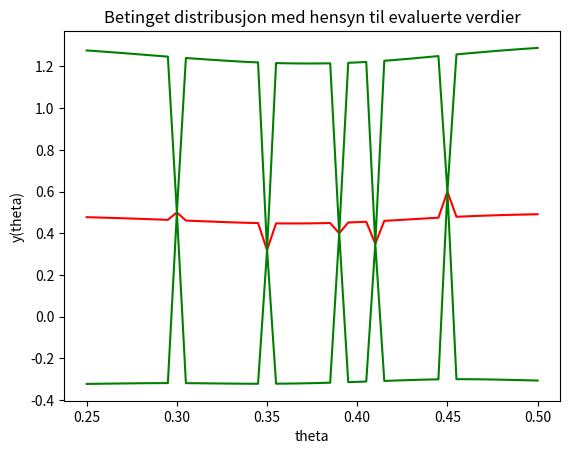
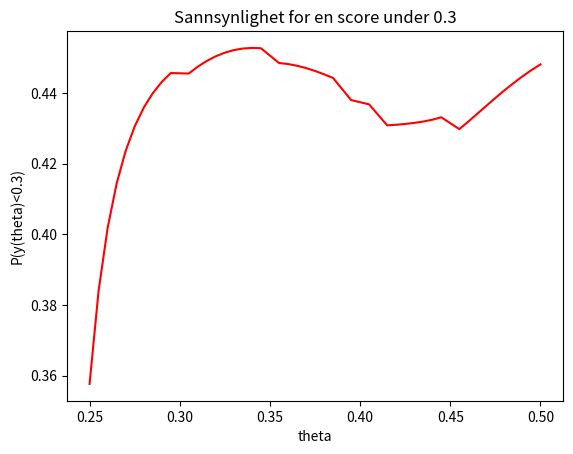
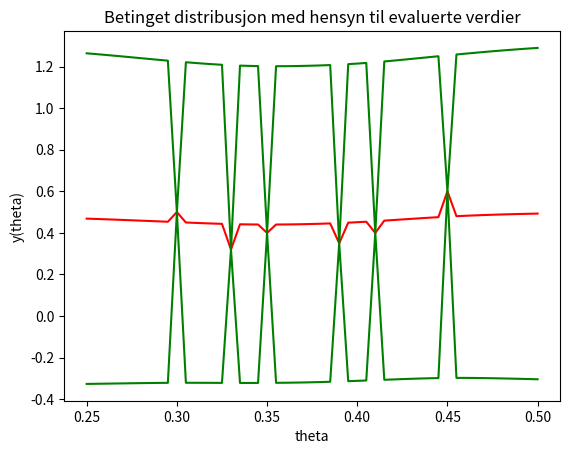
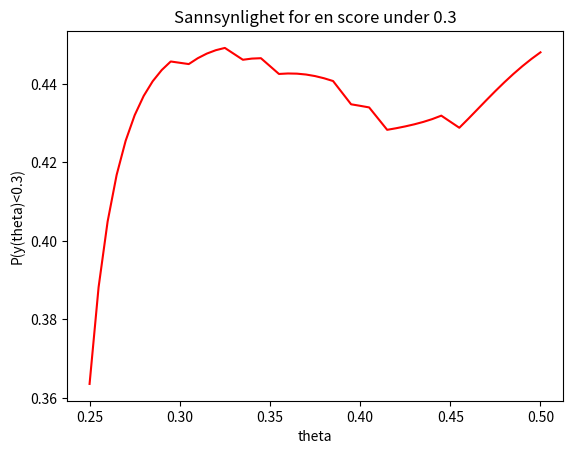

Here is the Python script that generated these plots, in order:
import numpy as np
import matplotlib.pyplot as plt
from scipy.stats import norm

observed_values = np.array([[0.30, 0.5],[0.35, 0.32],[0.39, 0.40],[0.41, 0.35],[0.45, 0.60]])
X_B = np.zeros([len(observed_values),1])
for i in range(len(observed_values)):
    X_B[i] = observed_values[i][1]#lagrer de realiserte verdiene i en vektor til senere uten første index
n=51
theta_grid = np.linspace(0.25,0.5,51)#LAgrer data oppgitt i oppgaven
x = np.array([0,0,0,0,0])
E_theta = 0.5
Var_theta = 0.5**2
mu_vec = np.full([n,1],E_theta)
Sigma = np.zeros([n,n],dtype = 'float') #Denne matrisen og den over inneholder all informasjon jeg trenger for denne oppgaven
# Sigma_B = np.zeros([len(observed_values),len(observed_values)])
def corr(theta_i,theta_j):
    return (1+15*abs(theta_i-theta_j))*np.exp(-15*abs(theta_i-theta_j))*Var_theta
def construct_cond_cov_matrix(vec_A,vec_B):#skal ta inn indekser til theta som er med i A og hvilke som er med i B
    Sigma_AA = np.delete(np.delete(Sigma,vec_B,0),vec_B,1)#Hvor A er alle theta-verdiene vi ikke har data på
    Sigma_AB = np.delete(np.delete(Sigma,vec_B,0),vec_A,1)
    Sigma_BA = np.delete(np.delete(Sigma,vec_A,0),vec_B,1)
    Sigma_BB = np.delete(np.delete(Sigma,vec_A,0),vec_A,1)
    return [[Sigma_AA,Sigma_AB],[Sigma_BA,np.linalg.inv(Sigma_BB)]] #NB: Fra og med her finner jeg ikke noen feil til oppgave 1a,
#så det har gjort meg usikker på denne funksjonen.

def prediction_intervall(Var_vec,alpha=0.9): #Kunne gjor mer generell, men siden vi skal ha alpha 90% så lagde jeg bare denne med
    if alpha == 0.9:#data fra blå bok.
        z = 1.645
    return z * np.sqrt(Var_vec)
    

for i in range(n):#Konstruerer kovariansmatrisen til den totale ubettingede distribusjonen bassert på korrelasjonsfunksjonen
    for j in range(n):
        if i==j:
            Sigma[i][j] = Var_theta
        else:
            Sigma[i][j] = corr(theta_grid[i],theta_grid[j])*Var_theta

indexes_A = []#Finner indexene til elementene som skal til blokk A og blokk B i den betingede sannsynligheten
indexes_B = []#Finner indexene til elementene som skal til blokk A og blokk B i den betingede sannsynligheten
theta_vec_A = []#Finner indexene til elementene som skal til blokk A og blokk B i den betingede sannsynligheten
mu_A = np.full([n-5,1],0.5)#Finner indexene til elementene som skal til blokk A og blokk B i den betingede sannsynligheten
mu_B = np.full([5,1],0.5)#Finner indexene til elementene som skal til blokk A og blokk B i den betingede sannsynligheten
for i in range(n): #Finner indexene til elementene som skal til blokk A og blokk B i den betingede sannsynligheten
    is_in = False
    for j in range(len(observed_values)):
        if observed_values[j][0] == round(theta_grid[i],3): #ungår avrudingsfeil fra linspace
            is_in = True
    if is_in:
        indexes_B.append(i)
    else:
        indexes_A.append(i)
        theta_vec_A.append(theta_grid[i])
        
Sigma_cond = construct_cond_cov_matrix(indexes_A,indexes_B) #Er denne riktig burde vi fullstendig kunne beskrive den betingede
error_from_mu = X_B-mu_B# sannsynligheten med formlene under med dataen fra denne matrisen
mu_C =mu_A + Sigma_cond[0][1]@Sigma_cond[1][1]@error_from_mu #Finner den betingede forventningsvektoren
Sigma_C =Sigma_cond[0][0]-Sigma_cond[0][1]@Sigma_cond[1][1]@Sigma_cond[1][0] #Finner den betingede covariansmatrisen

mu_tot = mu_C
Var_vec =np.diag(Sigma_C)
for i in range(len(observed_values)): #Konstruerer E[f(theta)] og Var[f(theta)] alle theta i theta_grid, inkludert de realiserte verdiene
    mu_tot = np.insert(mu_tot,indexes_B[i],X_B[i])
    Var_vec = np.insert(Var_vec,indexes_B[i],0)
    
    

X_upper = mu_tot + prediction_intervall(Var_vec,0.9)#Bare legger til det 90% øvre prediksjonsintervallet
X_lower = mu_tot - prediction_intervall(Var_vec,0.9) #Symmetri i den gaussiske fordelingen tillater å bare trekke fra for nedre del.
plt.figure()
plt.title("Betinget distribusjon med hensyn til evaluerte verdier")
plt.xlabel("theta")
plt.ylabel("y(theta)")
plt.plot(theta_grid,mu_tot,"r")
plt.plot(theta_grid,X_upper,"g")
plt.plot(theta_grid,X_lower,"g")
# plt.ylim(0.2,1.2)
plt.show() #Blir veldig hakkete av ukjent grunn, kom aldri til bunns i det. Vennligst gi tilbakemedling om dere ser det.

"""Oppgave2b)"""

# def standardise(mu_vec,Sigma_matrix):
target = np.full([n-5,1],0.3)
L = np.linalg.cholesky(Sigma_C) #Chovelsy faktor som skal brukes til standardisering
L_inv = np.linalg.inv(L)
Z = norm.cdf(L_inv@(target-mu_C))#Standardiserer og setter inn i denne funksjonen, ut får vi en vektor med alle sannsynlighetene for 
#at theta får en score under 0.3

plt.figure()
plt.title("Sannsynlighet for en score under 0.3")
plt.xlabel("theta")
plt.ylabel("P(y(theta)<0.3)")
plt.plot(theta_vec_A,Z,"r")
plt.show() #Blir ikke riktig da den er bassert på forrige oppgave sine resultater som ikke virker riktig. Merk at de realiserte verdiene
#ikke er plottet inn med sannsynlighet 0. Dette har de da de er observert til å være over 0.3, og de er da ikke under 0.3

"""2c"""

def add_point(observed_list, point):
    for i in range(len(observed_list)):
        if point[0] < observed_list[i][0]:
            observed_list_new = np.insert(observed_list,i,point,axis=0)
    return observed_list_new

observed_values=add_point(observed_values,np.array([0.33,0.40]))
k = len(observed_values)
X_B1 = np.zeros([k,1])


for i in range(len(observed_values)):
    X_B1[i] = observed_values[i][1]#lagrer de realiserte verdiene i en vektor til senere uten første index

indexes_A1 = []#Finner indexene til elementene som skal til blokk A og blokk B i den betingede sannsynligheten
indexes_B1 = []#Finner indexene til elementene som skal til blokk A og blokk B i den betingede sannsynligheten
theta_vec_A1 = []#Finner indexene til elementene som skal til blokk A og blokk B i den betingede sannsynligheten
mu_A1 = np.full([n-k,1],0.5)#Finner indexene til elementene som skal til blokk A og blokk B i den betingede sannsynligheten
mu_B1 = np.full([k,1],0.5)#Finner indexene til elementene som skal til blokk A og blokk B i den betingede sannsynligheten
for i in range(n): #Finner indexene til elementene som skal til blokk A og blokk B i den betingede sannsynligheten
    is_in = False
    for j in range(k):
        if observed_values[j][0] == round(theta_grid[i],3): #ungår avrudingsfeil fra linspace
            is_in = True
    if is_in:
        indexes_B1.append(i)
    else:
        indexes_A1.append(i)
        theta_vec_A1.append(theta_grid[i])
        
Sigma_cond1 = construct_cond_cov_matrix(indexes_A1,indexes_B1) #Er denne riktig burde vi fullstendig kunne beskrive den betingede
error_from_mu1 = X_B1-mu_B1# sannsynligheten med formlene under med dataen fra denne matrisen
mu_C1 = mu_A1 + Sigma_cond1[0][1]@Sigma_cond1[1][1]@error_from_mu1 #Finner den betingede forventningsvektoren
Sigma_C1 =Sigma_cond1[0][0]-Sigma_cond1[0][1]@Sigma_cond1[1][1]@Sigma_cond1[1][0] #Finner den betingede covariansmatrisen

mu_tot1 = mu_C1
Var_vec1=np.diag(Sigma_C1)
for i in range(len(observed_values)): #Konstruerer E[f(theta)] og Var[f(theta)] alle theta i theta_grid, inkludert de realiserte verdiene
    mu_tot1 = np.insert(mu_tot1,indexes_B1[i],observed_values[i][1])#noe her
    Var_vec1 = np.insert(Var_vec1,indexes_B1[i],0)
    
X_upper1 = mu_tot1 + prediction_intervall(Var_vec1,0.9)#Bare legger til det 90% øvre prediksjonsintervallet
X_lower1 = mu_tot1 - prediction_intervall(Var_vec1,0.9) #Symmetri i den gaussiske fordelingen tillater å bare trekke fra for nedre del.
plt.figure()
plt.title("Betinget distribusjon med hensyn til evaluerte verdier")
plt.xlabel("theta")
plt.ylabel("y(theta)")
plt.plot(theta_grid,mu_tot1,"r")
plt.plot(theta_grid,X_upper1,"g")
plt.plot(theta_grid,X_lower1,"g")
# plt.ylim(0.2,1.2)
plt.show() #Blir veldig hakkete av ukjent grunn, kom aldri til bunns i det. Vennligst gi tilbakemedling om dere ser det.


target1 = np.full([n-k,1],0.3)
L1 = np.linalg.cholesky(Sigma_C1) #Chovelsy faktor som skal brukes til standardisering
L_inv1 = np.linalg.inv(L1)
Z1= norm.cdf(L_inv1@(target1-mu_C1))#Standardiserer og setter inn i denne funksjonen, ut får vi en vektor med alle sannsynlighetene for 
#at theta får en score under 0.3

plt.figure()
plt.title("Sannsynlighet for en score under 0.3")
plt.xlabel("theta")
plt.ylabel("P(y(theta)<0.3)")
plt.plot(theta_vec_A1,Z1,"r")
plt.show() #Blir ikke riktig da den er bassert på forrige oppgave sine resultater som ikke virker riktig. Merk at de realiserte verdiene
#ikke er plottet inn med sannsynlighet 0. Dette har de da de er observert til å være over 0.3, og de er da ikke under 0.3

suggestion = [0,0]
for i in range(len(Z1)):
    if suggestion[0]<Z1[i]:
        suggestion = [Z1[i],theta_vec_A1[i]]
print(f"Vi vil anbefale forskerene å velge theta lik: {suggestion[1]}")
